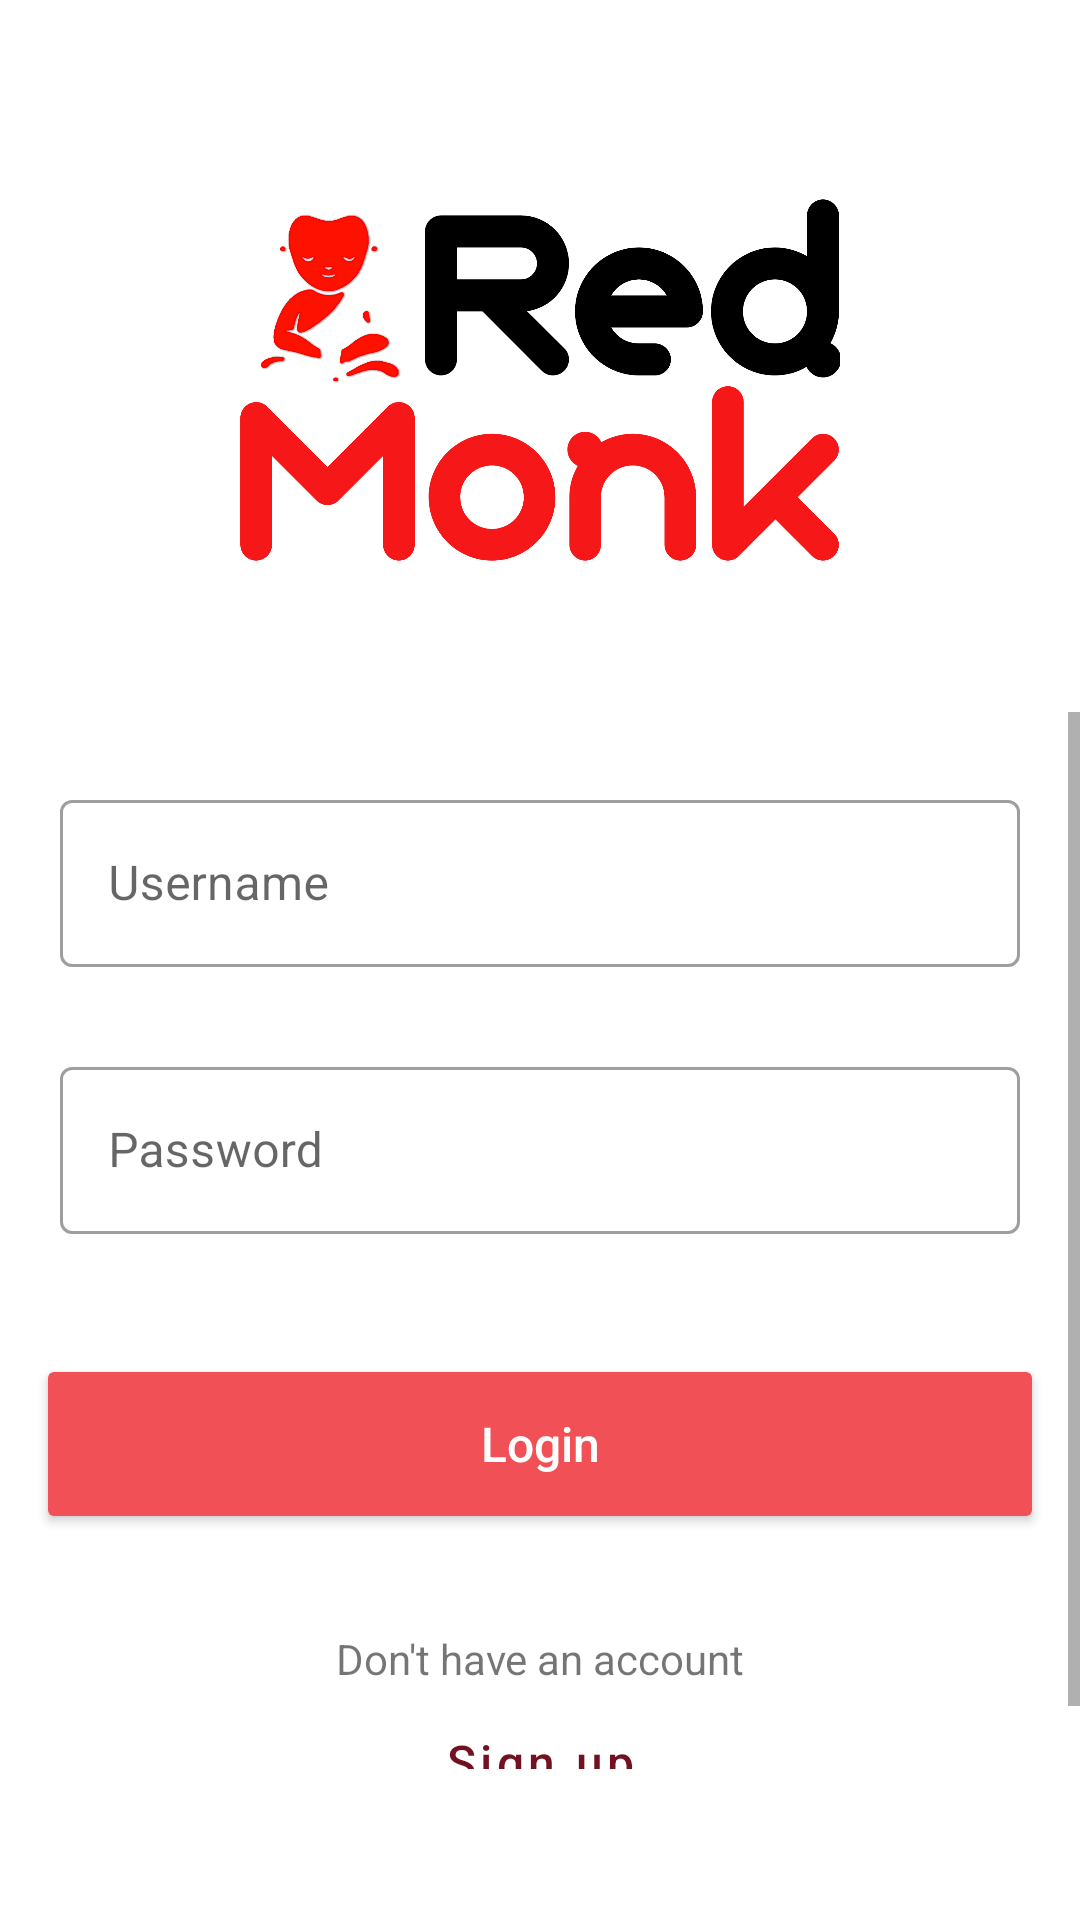

Write the Android layout XML for this screen, with the resource values it uses.
<!-- AndroidManifest.xml: application theme Theme.ChatMonk -->
<!-- res/layout/activity_main.xml -->
<?xml version="1.0" encoding="utf-8"?>
<LinearLayout
    xmlns:android="http://schemas.android.com/apk/res/android"
    xmlns:tools="http://schemas.android.com/tools"
    android:layout_width="match_parent"
    tools:context=".activities.LoginActivity"
    android:layout_height="match_parent"
    android:orientation="vertical"
    android:gravity="center_horizontal"
    android:weightSum="1">

    <ImageView
        android:id="@+id/logo"
        android:layout_width="200dp"
        android:layout_height="wrap_content"
        android:layout_weight="0.2"
        android:layout_marginTop="@dimen/page_margin_top"
        android:adjustViewBounds="true"
        android:src="@drawable/png_logo" />


    <ScrollView
        android:layout_width="match_parent"
        android:layout_height="0dp"
        android:layout_weight="0.7">
    <LinearLayout
        android:layout_width="match_parent"
        android:layout_height="wrap_content"
        android:layout_below="@id/logo"
        android:layout_marginStart="@dimen/page_margin_left"
        android:layout_marginTop="@dimen/page_margin_top"
        android:layout_marginEnd="@dimen/page_margin_right"
        android:layout_marginBottom="@dimen/page_margin_bottom"
        android:orientation="vertical">
        <com.google.android.material.textfield.TextInputLayout
            android:id="@+id/filledTextField"
            android:layout_width="match_parent"
            android:layout_height="wrap_content"
            android:hint="Username"
            style="@style/EditText"
            >
        <com.google.android.material.textfield.TextInputEditText
           android:id="@+id/user_name"
            android:layout_width="match_parent"
            android:maxLines="1"
            android:layout_height="wrap_content"/>

        </com.google.android.material.textfield.TextInputLayout>

        <com.google.android.material.textfield.TextInputLayout
            android:layout_marginTop="@dimen/item_spacing"
            android:id="@+id/filledTextPasswordField"
            android:layout_width="match_parent"
            android:layout_height="wrap_content"
            android:hint="Password"
            style="@style/EditText">
            <com.google.android.material.textfield.TextInputEditText
                android:id="@+id/password"
                android:inputType="textPassword"
                android:layout_width="match_parent"
                android:maxLines="1"
                android:layout_height="wrap_content"/>
        </com.google.android.material.textfield.TextInputLayout>
        
        <com.google.android.material.button.MaterialButton
            android:id="@+id/login_button"
            android:layout_marginTop="32dp"
            android:layout_width="match_parent"
            android:layout_height="60dp"
            style="@style/PrimaryButton"
            android:text="Login"/>


        <TextView
            android:layout_marginTop="32dp"
            android:layout_width="match_parent"
            android:layout_height="wrap_content"
            android:textAlignment="center"
            android:text="Don't have an account"/>

        <com.google.android.material.button.MaterialButton
            android:layout_width="match_parent"
            android:layout_height="wrap_content"
            style="@style/SecondaryButton"
            android:text="Sign up"/>

    </LinearLayout>
    </ScrollView>
</LinearLayout>
<!-- resources referenced by this layout -->
<resources>
  <dimen name="item_spacing">12dp</dimen>
  <dimen name="page_margin_bottom">16dp</dimen>
  <dimen name="page_margin_left">12dp</dimen>
  <dimen name="page_margin_right">12dp</dimen>
  <dimen name="page_margin_top">16dp</dimen>
  <!-- drawable png_logo: png bitmap (drawable, 127012 bytes) -->
  <style name="EditText" parent="Widget.MaterialComponents.TextInputLayout.OutlinedBox">
          <item name="android:padding">@dimen/item_padding</item>
          <item name="maxLines">1</item>
          <item name="background">@drawable/background_edit_text</item>
  
      </style>
  <style name="PrimaryButton" parent="Widget.AppCompat.Button.Colored">
          <item name="android:padding">@dimen/item_padding</item>
          <item name="textAllCaps">false</item>
          <item name="backgroundTint">@color/fire_opal</item>
          <item name="android:textSize">16sp</item>
          <item name="minHeight">60dp</item>
          <item name="height">60dp</item>
      </style>
  <style name="SecondaryButton" parent="Widget.MaterialComponents.Button.TextButton">
          <item name="android:padding">@dimen/item_padding</item>
          <item name="textAllCaps">false</item>
          <item name="android:textSize">16sp</item>
          <item name="android:textColor">@color/persian_plum</item>
          <item name="minHeight">60dp</item>
          <item name="background">@null</item>
      </style>
  <style name="Theme.ChatMonk" parent="Theme.MaterialComponents.Light.NoActionBar">
          
          <item name="colorPrimary">@color/amaranth_red</item>
          <item name="colorPrimaryVariant">@color/fire_opal</item>
          <item name="colorOnPrimary">@color/white</item>
          
          <item name="colorSecondary">@color/turquoise</item>
          <item name="colorSecondaryVariant">@color/topaz</item>
          <item name="colorOnSecondary">@color/persian_plum</item>
          
          <item name="android:statusBarColor">?attr/colorPrimaryVariant</item>
          
      </style>
  <dimen name="item_padding">8dp</dimen>
  <!-- drawable background_edit_text (drawable) -->
  <?xml version="1.0" encoding="utf-8"?>
  <shape xmlns:android="http://schemas.android.com/apk/res/android"
      android:shape="rectangle">
  <solid
      android:color="@color/white"/>
      <stroke
          android:width="1dp"
          android:color="@color/french_blue"/>
      <corners
          android:radius="2dp"/>
  
  </shape>
  <color name="fire_opal">#F15156</color>
  <color name="persian_plum">#721121</color>
  <color name="amaranth_red">#D62828</color>
  <color name="white">#FFFFFF</color>
  <color name="turquoise">#51F1EC</color>
  <color name="topaz">#ffc07f</color>
  <color name="french_blue">#7FBEFF</color>
</resources>
